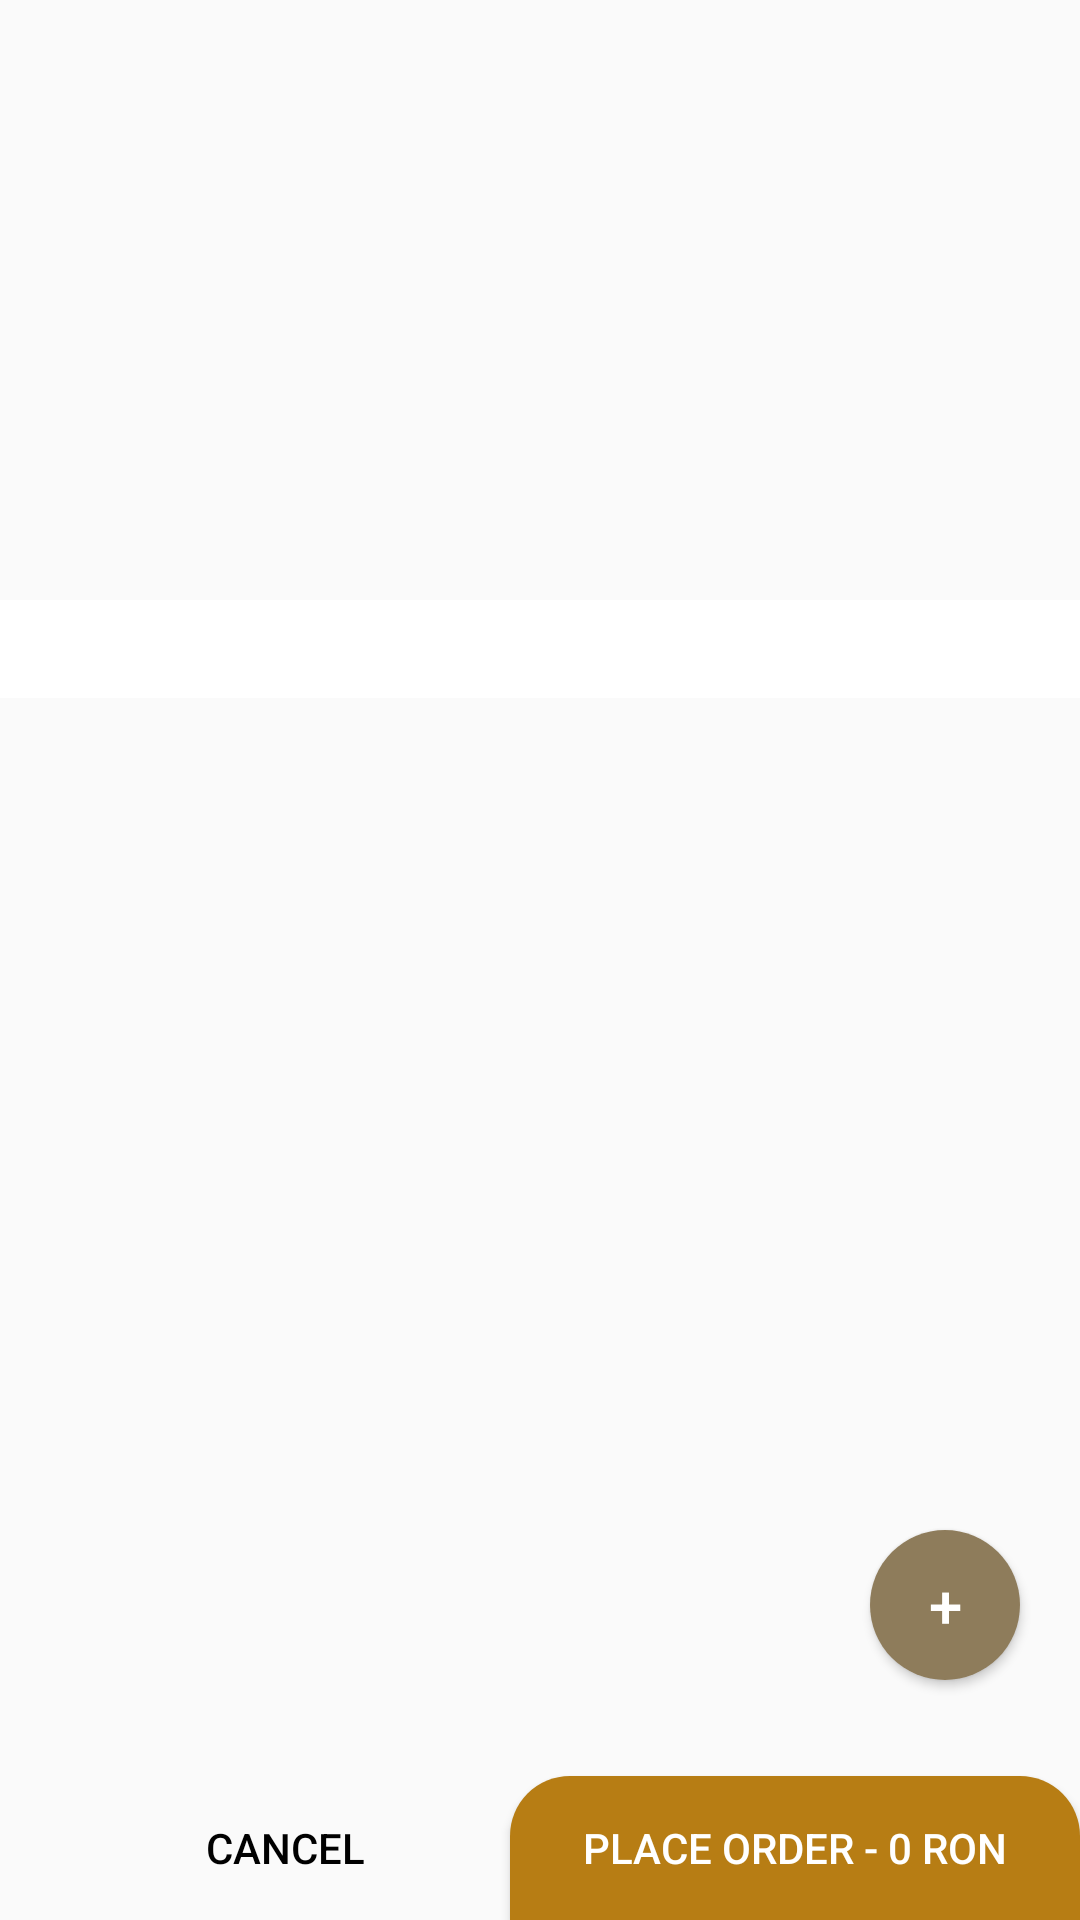

Reconstruct the res/layout file that produces this screen, plus the resources it refers to.
<!-- AndroidManifest.xml: application theme Theme.FreshClub -->
<!-- res/layout/activity_final_order.xml -->
<?xml version="1.0" encoding="utf-8"?>
<RelativeLayout xmlns:android="http://schemas.android.com/apk/res/android"
    xmlns:app="http://schemas.android.com/apk/res-auto"
    xmlns:tools="http://schemas.android.com/tools"
    android:layout_width="match_parent"
    android:layout_height="match_parent"
    tools:context="finall.order.FinalOrder">

    <ListView
        android:layout_width="wrap_content"
        android:layout_height="wrap_content"
        android:id="@+id/listviewId"
        tools:listitem="@layout/list_item"
        android:dividerHeight="2dp"
        android:layout_marginTop="232dp"
        android:layout_marginBottom="50dp"
        android:scrollbarAlwaysDrawVerticalTrack="true"
        android:scrollbars="vertical"
        android:scrollX="0px"
        android:scrollY="0px"
        android:scrollbarStyle="outsideInset" />

    <LinearLayout
        android:layout_width="match_parent"
        android:layout_height="200dp"
        android:background="@drawable/chef"
        >

    </LinearLayout>
<LinearLayout
    android:id="@+id/preparationLayout"
    android:layout_width="match_parent"
    android:layout_height="wrap_content"
    android:background="@color/white"
    android:layout_marginTop="200dp"
    android:orientation="horizontal">
    <RelativeLayout
        android:layout_width="match_parent"
        android:layout_height="wrap_content">
    <ImageView
        android:id="@+id/waitinPreparationIcon"
        android:layout_width="wrap_content"
        android:layout_height="wrap_content"
        android:layout_alignParentLeft="true"
        android:layout_centerVertical="true"
        android:layout_marginLeft="30dp"
        android:src="@drawable/ic_time">

    </ImageView>
    <TextView
        android:id="@+id/preparationText"
        android:layout_width="wrap_content"
        android:layout_height="wrap_content"
        android:layout_marginTop="5dp"
        android:layout_marginBottom="5dp"
        android:textColor="@color/white"
        android:layout_centerInParent="true"
        android:layout_centerHorizontal="true"
        android:text="Your order is in preparation"
        android:textSize="17dp">

    </TextView>
    </RelativeLayout>
</LinearLayout>

    <LinearLayout
        android:layout_width="match_parent"
        android:layout_height="wrap_content"
        android:layout_alignParentBottom="true"
        android:orientation="horizontal">
        <RelativeLayout
            android:layout_width="match_parent"
            android:layout_height="wrap_content">
        <Button
            android:id="@+id/cancelButton"
            android:layout_width="190dp"
            android:layout_height="wrap_content"
            android:layout_alignParentBottom="true"
            android:layout_alignParentLeft="true"
            android:background="@drawable/cancelbutton"
            android:text="Cancel"
            android:textColor="@color/black">

        </Button>
    <Button
        android:id="@+id/placeOrderButton"
        android:layout_width="190dp"
        android:layout_height="wrap_content"
        android:layout_alignParentBottom="true"
        android:layout_alignParentRight="true"
        android:background="@drawable/buttonvieworder"
        android:text="Place order - 0 RON"
        android:textColor="@color/white">

    </Button>
            <Button
                android:id="@+id/payButton"
                android:layout_width="190dp"
                android:layout_height="wrap_content"
                android:layout_alignParentBottom="true"
                android:layout_alignParentLeft="true"
                android:visibility="invisible"
                android:background="@drawable/cancelbutton"
                android:text="PAY your order">

            </Button>

        </RelativeLayout>
    </LinearLayout>
    <Button
        android:id="@+id/newOrder"
        android:layout_width="50dp"
        android:layout_height="50dp"
        android:text="+"
        android:textSize="20dp"
        android:background="@drawable/neworderbackgroundbutton"
        android:textColor="@color/white"
        android:layout_marginRight="20dp"
        android:layout_alignParentBottom="true"
        android:layout_alignParentRight="true"
        android:layout_marginBottom="80dp">

    </Button>
</RelativeLayout>
<!-- res/layout/list_item.xml (included above) -->
<?xml version="1.0" encoding="utf-8"?>
<LinearLayout
    xmlns:android="http://schemas.android.com/apk/res/android" android:layout_width="match_parent"
    android:orientation="vertical"
    android:background="@color/white"
    android:layout_height="match_parent">

    <RelativeLayout
        android:layout_width="match_parent"
        android:layout_height="wrap_content">

        <LinearLayout
            android:layout_width="match_parent"
            android:layout_height="wrap_content"
            android:orientation="horizontal"
            >
            <ImageView
                android:id="@+id/plateImage"
                android:layout_width="100dp"
                android:layout_height="100dp"
                android:layout_marginTop="5dp"
                android:layout_marginBottom="5dp"
                android:layout_marginLeft="20dp">

            </ImageView>
            <LinearLayout
                android:layout_width="wrap_content"
                android:layout_height="wrap_content"
                android:layout_marginLeft="30dp"
                android:layout_gravity="center"
                android:orientation="vertical"
                >

                <TextView
                    android:id="@+id/namePlate"
                    android:layout_width="wrap_content"
                    android:layout_height="wrap_content"
                    android:text=""
                    android:layout_marginRight="20dp"
                    android:textColor="@color/black"
                    android:textSize="20sp"
                    android:textStyle="bold"
                    >
                </TextView>
                <TextView
                    android:id="@+id/detailsPlate"
                    android:layout_width="wrap_content"
                    android:layout_height="wrap_content"
                    android:layout_marginRight="20dp"
                    android:textSize="15sp"
                    >
                </TextView>

                <TextView
                    android:id="@+id/pricePlate"
                    android:layout_width="wrap_content"
                    android:layout_height="wrap_content"
                    android:text=""
                    android:textColor="@color/black"
                    android:textSize="20sp"
                    >
                </TextView>
            </LinearLayout>
        </LinearLayout>
    </RelativeLayout>
</LinearLayout>
<!-- resources referenced by this layout -->
<resources>
  <color name="black">#FF000000</color>
  <color name="white">#FFFFFFFF</color>
  <!-- drawable buttonvieworder (drawable) -->
  <?xml version="1.0" encoding="utf-8"?>
  <layer-list xmlns:android="http://schemas.android.com/apk/res/android">
      
      
      <item>
          <shape>
              <corners
                  android:topLeftRadius="20dp"
                  android:topRightRadius="20dp"/>
              <solid
                  android:color="@color/appcolor">
              </solid>
          </shape>
      </item>
  </layer-list>
  <!-- drawable cancelbutton (drawable) -->
  <?xml version="1.0" encoding="utf-8"?>
  <layer-list xmlns:android="http://schemas.android.com/apk/res/android">
      
      
      <item>
          <shape>
              <corners
                  android:topLeftRadius="20dp"
                  android:topRightRadius="20dp"/>
          </shape>
      </item>
  </layer-list>
  <!-- drawable neworderbackgroundbutton (drawable) -->
  <?xml version="1.0" encoding="utf-8"?>
  <layer-list xmlns:android="http://schemas.android.com/apk/res/android">
      
      
      <item>
          <shape>
              <corners
                  android:radius="100px"/>
              <solid
                  android:color="#8E7C5B">
              </solid>
          </shape>
      </item>
  </layer-list>
  <style name="Theme.FreshClub" parent="Theme.AppCompat.Light.NoActionBar">
          
          <item name="colorPrimary">@color/purple_500</item>
          <item name="colorPrimaryVariant">@color/purple_700</item>
          <item name="colorOnPrimary">@color/white</item>
          
          <item name="colorSecondary">@color/teal_200</item>
          <item name="colorSecondaryVariant">@color/teal_700</item>
          <item name="colorOnSecondary">@color/black</item>
          
          <item name="android:statusBarColor" tools:targetApi="l">@color/black</item>
          
      </style>
  <color name="appcolor">#B77D14</color>
  <color name="purple_500">#FF6200EE</color>
  <color name="purple_700">#FF3700B3</color>
  <color name="teal_200">#FF03DAC5</color>
  <color name="teal_700">#FF018786</color>
</resources>
